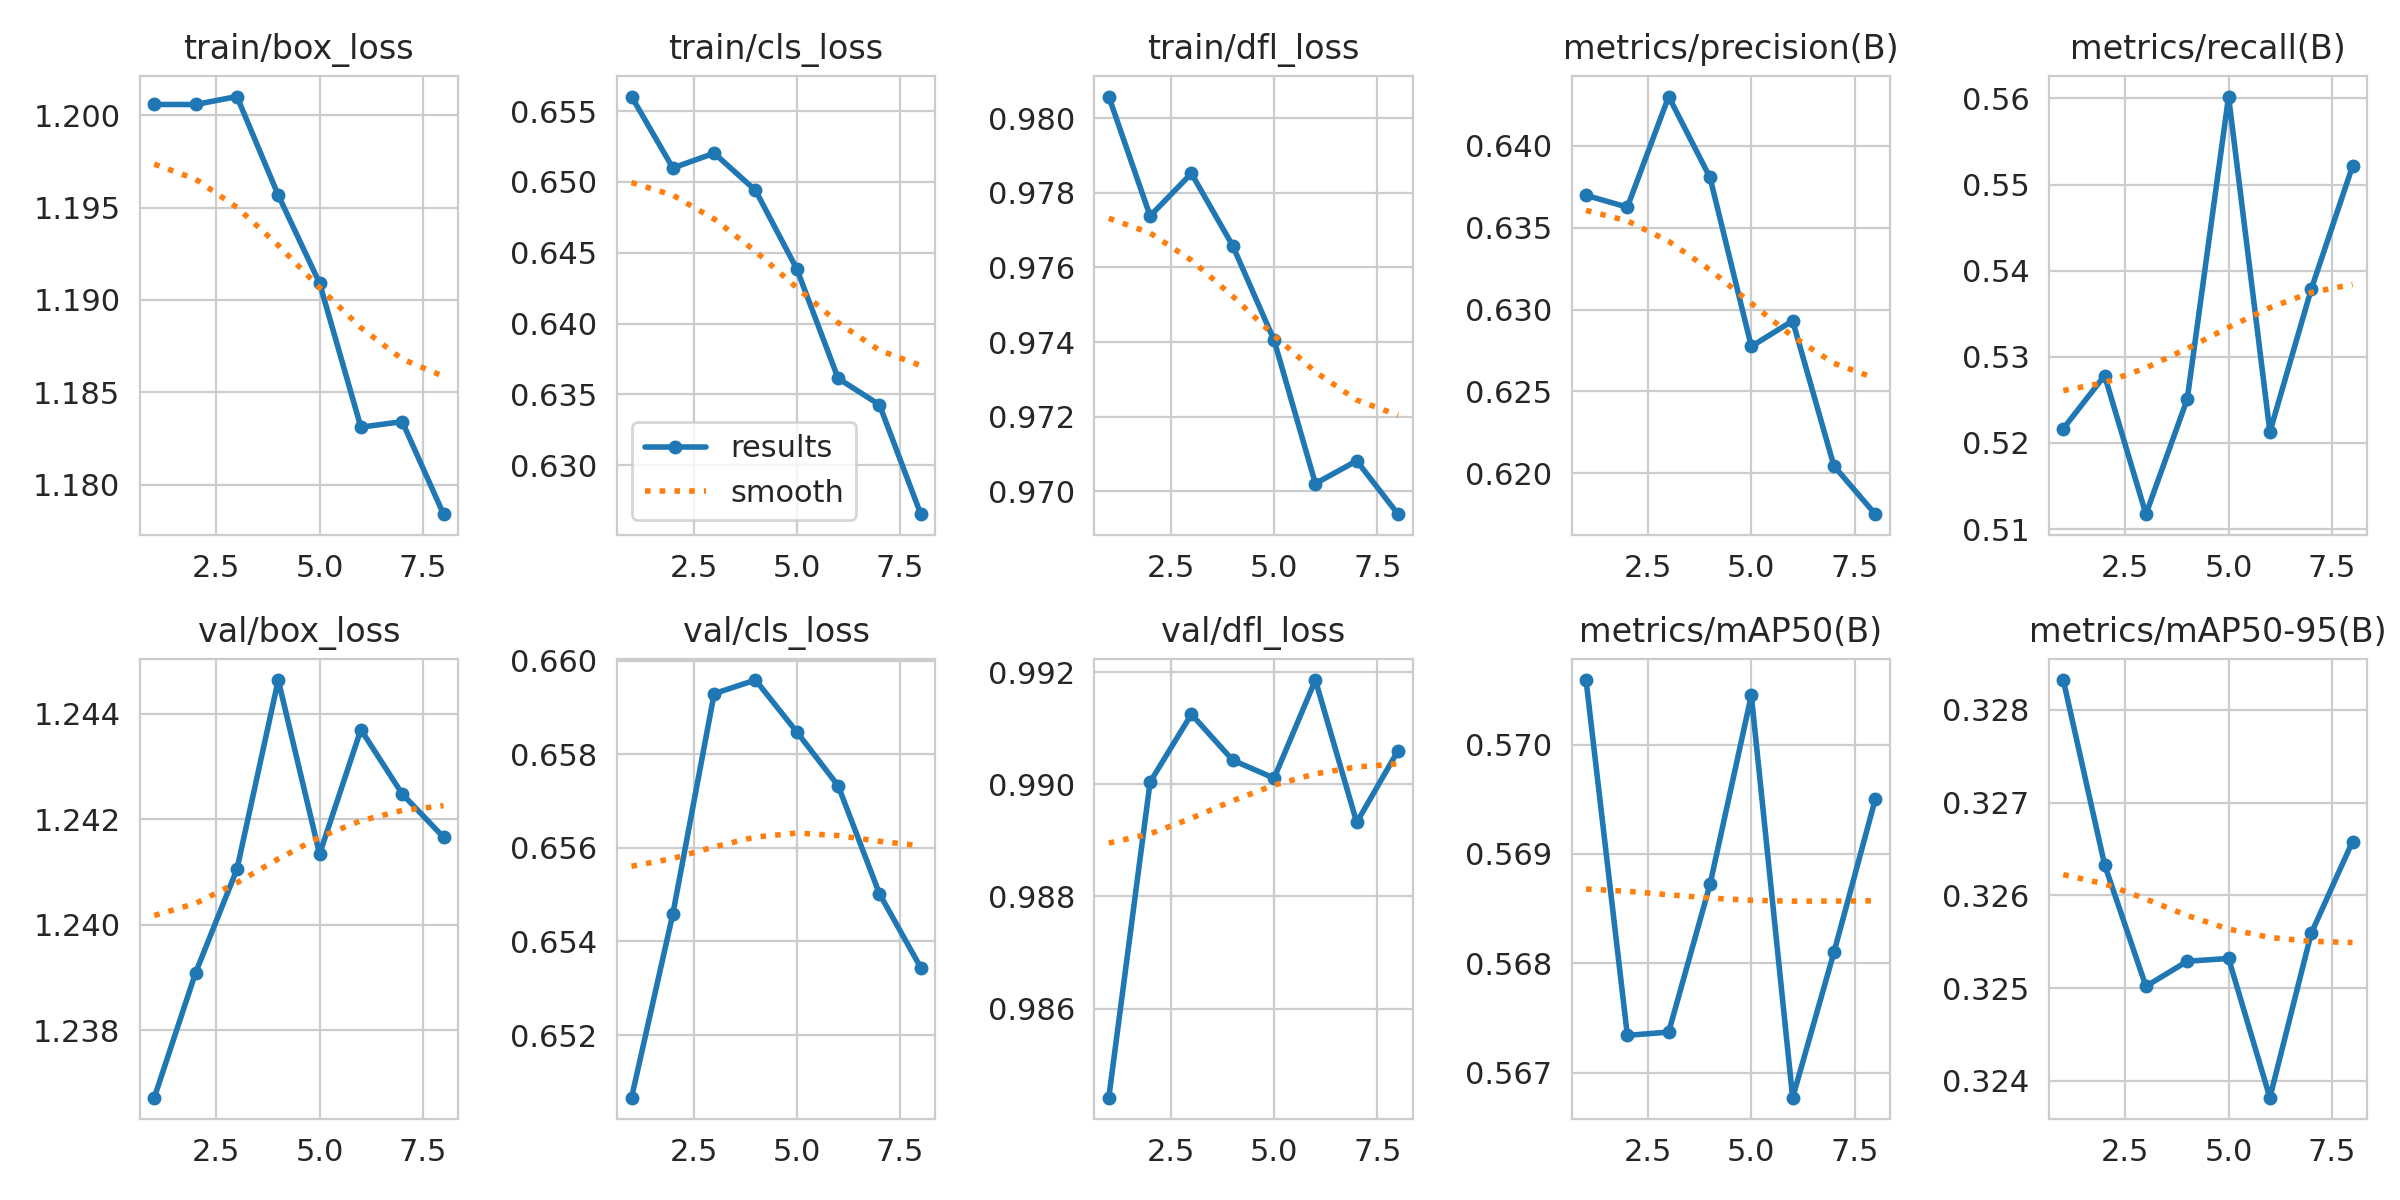

The data file committed next to this chart (first rows):
epoch, time, train/box_loss, train/cls_loss, train/dfl_loss, metrics/precision(B), metrics/recall(B), metrics/mAP50(B), metrics/mAP50-95(B), val/box_loss, val/cls_loss, val/dfl_loss, lr/pg0, lr/pg1, lr/pg2
1, 196.5, 1.201, 0.656, 0.9806, 0.637, 0.5217, 0.5706, 0.3283, 1.237, 0.6507, 0.9844, 0.00741, 3.88541e-05, 3.88541e-05
2, 387.3, 1.201, 0.651, 0.9774, 0.6362, 0.5278, 0.5673, 0.3263, 1.239, 0.6546, 0.99, 0.003761, 6.82249e-05, 6.82249e-05
3, 577.4, 1.201, 0.652, 0.9785, 0.643, 0.5117, 0.5674, 0.325, 1.241, 0.6593, 0.9912, 0.0001023, 8.79417e-05, 8.79417e-05
4, 767.7, 1.196, 0.6494, 0.9766, 0.6381, 0.5251, 0.5687, 0.3253, 1.245, 0.6596, 0.9904, 7.35749e-05, 7.35749e-05, 7.35749e-05
5, 957.8, 1.191, 0.6439, 0.974, 0.6278, 0.5602, 0.5705, 0.3253, 1.241, 0.6585, 0.9901, 5.9094e-05, 5.9094e-05, 5.9094e-05
6, 1148, 1.183, 0.6361, 0.9702, 0.6293, 0.5213, 0.5668, 0.3238, 1.244, 0.6573, 0.9919, 4.4613e-05, 4.4613e-05, 4.4613e-05
7, 1338, 1.183, 0.6343, 0.9708, 0.6204, 0.5378, 0.5681, 0.3256, 1.242, 0.655, 0.9893, 3.01321e-05, 3.01321e-05, 3.01321e-05
8, 1529, 1.178, 0.6266, 0.9694, 0.6175, 0.5521, 0.5695, 0.3266, 1.242, 0.6534, 0.9906, 1.56511e-05, 1.56511e-05, 1.56511e-05
